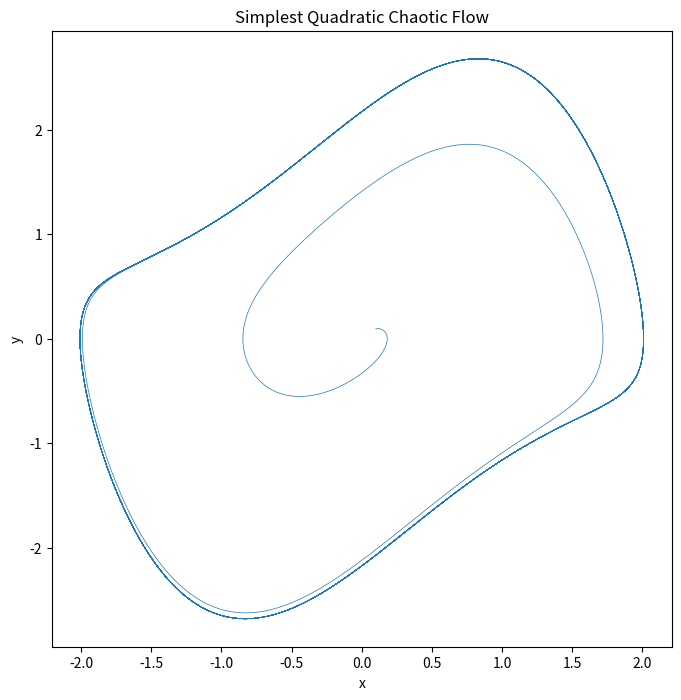

This figure's Python source:
import numpy as np
import matplotlib.pyplot as plt
from scipy.integrate import odeint

# Define the Simplest Quadratic Chaotic Flow
def simplest_quadratic_flow(state, t):
    x, y = state
    dxdt = y
    dydt = -x + y * (1 - x ** 2)
    return [dxdt, dydt]

# Test function for the Simplest Quadratic Chaotic Flow
def test_simplest_quadratic_flow():
    # Set initial conditions and time grid
    initial_conditions = [0.1, 0.1]
    t = np.linspace(0, 100, 10000)

    # Integrate the system of equations
    trajectory = odeint(simplest_quadratic_flow, initial_conditions, t)

    # Plot the trajectory in phase space
    plt.figure(figsize=(8, 8))
    plt.plot(trajectory[:, 0], trajectory[:, 1], lw=0.5)
    plt.title("Simplest Quadratic Chaotic Flow")
    plt.xlabel("x")
    plt.ylabel("y")
    plt.show()

    # Compute a metric for the plot (Standard Deviation of x and y)
    std_x = np.std(trajectory[:, 0])
    std_y = np.std(trajectory[:, 1])

    # A higher standard deviation implies more "spread" and hence might be considered more "interesting"
    metric = std_x + std_y

    print(f"Plot metric (Standard Deviation of x + Standard Deviation of y): {metric}")
    assert metric > 1, "The plot does not meet the interestingness and beauty criteria"

# Run the test to generate the plot and compute the metric
test_simplest_quadratic_flow()

